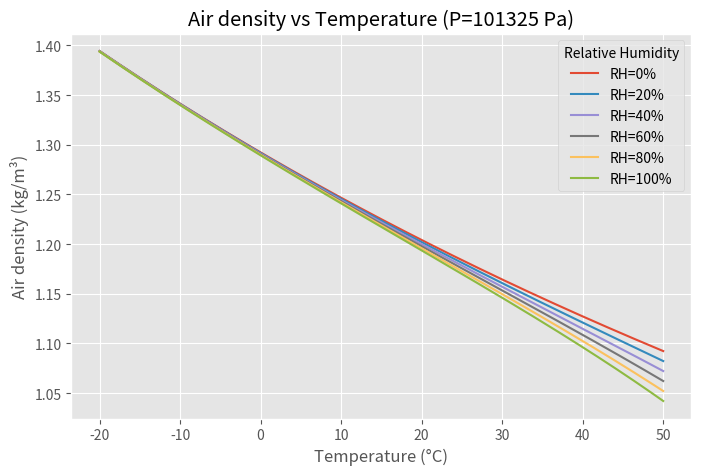

Generate this figure with matplotlib: (Note: this script raises an exception after producing the figure.)
import numpy as np
import matplotlib.pyplot as plt
from pathlib import Path


# Physical constants
R_d = 287.05       # J/(kg·K) dry air gas constant
R_v = 461.5        # J/(kg·K) water vapor gas constant
g = 9.80665        # m/s^2
L_DEFAULT = 0.0065  # K/m (standard tropospheric lapse rate)
eps = 0.622         # R_d / R_v


def saturation_vapor_pressure_pa(T_C):
    """Tetens approximate saturation vapor pressure over liquid water.

    T_C: temperature in degC (scalar or numpy array)
    returns: e_s in Pa
    """
    T_C = np.asarray(T_C)
    # Magnus parameters (valid roughly -40..+50 C)
    a = 17.27
    b = 237.3
    e_s_hPa = 6.1078 * np.exp(a * T_C / (b + T_C))
    return e_s_hPa * 100.0  # hPa -> Pa (6.112 was in hPa)


def air_density_ideal(T_C, RH, P_pa=101325.0):
    """Compute moist air density from temperature and relative humidity using ideal gas law.

    Formula:
      e = RH_frac * e_s(T)
      p_d = P - e
      rho = p_d / (R_d * T_K) + e / (R_v * T_K)

    T_C: degC (scalar or array)
    RH: 0..1 or 0..100
    P_pa: total pressure in Pa (default standard sea-level)
    """
    T_C = np.asarray(T_C)
    T_K = T_C + 273.15

    RHf = float(RH)
    if RHf > 1.0 and RHf <= 100.0:
        RHf = RHf / 100.0
    if not (0.0 <= RHf <= 1.0):
        raise ValueError('RH must be in 0..1 or 0..100')

    e_s = saturation_vapor_pressure_pa(T_C)
    e = RHf * e_s

    p_d = P_pa - e
    rho_d = p_d / (R_d * T_K)
    rho_v = e / (R_v * T_K)
    return rho_d + rho_v


def air_density(T0_C, RH0, P0_pa, h0=0.0, h=0.0, lapse_rate=L_DEFAULT):
    """Compute air density at height h given conditions at height h0.

    Assumptions:
    - Temperature follows linear lapse: T(z) = T0 - lapse_rate*(z - h0)
    - Water vapor mixing ratio (mass of vapor per mass dry air) is conserved during vertical displacement
      (i.e., no condensation between h0 and h). This is a reasonable assumption for small vertical moves or
      unsaturated parcels. If condensation occurs, results will be approximate.

    Inputs:
    - T0_C: temperature at h0 in degC (scalar or numpy array for temperature sweeps)
    - RH0: relative humidity at h0 (0..1 or 0..100)
    - P0_pa: pressure at h0 in Pa
    - h0: reference altitude in meters
    - h: target altitude in meters (can be scalar or numpy array)
    - lapse_rate: K/m

    Returns air density rho (kg/m^3) at target altitude(s).
    """
    # normalize inputs to numpy arrays
    T0_C = np.asarray(T0_C)
    h = np.asarray(h)

    # normalize RH to fraction
    RH = float(RH0)
    if RH > 1.0 and RH <= 100.0:
        RH = RH / 100.0
    RH = float(RH)
    if not (0.0 <= RH <= 1.0):
        raise ValueError('RH must be between 0..1 or 0..100')

    # Temperature at target height (degC and K)
    T_h_C = T0_C - lapse_rate * (h - h0)
    T_h_K = T_h_C + 273.15

    # Pressure at target height using barometric formula for constant lapse rate
    # P(h) = P0 * (T(h)/T0)^(g/(R_d * lapse_rate))
    T0_K = T0_C + 273.15
    # avoid negative/zero temperatures in exponent
    ratio = T_h_K / T0_K
    # Allow broadcasting: if T0_C is array and h is array, numpy will handle shapes; otherwise rely on broadcasting rules.
    exponent = g / (R_d * lapse_rate)
    P_h = P0_pa * np.power(ratio, exponent)

    # compute initial saturation vapor pressure and actual vapor pressure at h0
    e_s0 = saturation_vapor_pressure_pa(T0_C)
    e0 = RH * e_s0

    # mixing ratio at h0 (kg_vapor / kg_dry_air)
    w0 = eps * e0 / (P0_pa - e0)

    # assume w conserved -> vapor partial pressure at h: e_h = w0 * P_h / (eps + w0)
    e_h = w0 * P_h / (eps + w0)

    # partial pressure of dry air
    Pd_h = P_h - e_h

    # densities
    rho_dry = Pd_h / (R_d * T_h_K)
    rho_vapor = e_h / (R_v * T_h_K)

    rho = rho_dry + rho_vapor
    return rho


def plot_density_vs_temperature(
    temps=np.linspace(-10, 40, 501),
    humidities=(0, 20, 40, 60, 80, 100),
    pressure=101325.0,
    h0=0.0,
    h=None,
    out_path=None,
):
    """Plot air density vs temperature for a set of relative humidities.

    - temps: array of temperatures (degC) at reference height h0
    - humidities: iterable of RH values (percent or 0..1)
    - pressure: pressure at h0 in Pa
    - h0: reference altitude for temps and pressure
    - h: target altitude at which density is computed. If None, use h0 (i.e., density at same altitude)
    """
    plt.style.use('ggplot')
    fig, ax = plt.subplots(figsize=(8, 5))

    if h is None:
        h = h0

    for Rh in humidities:
        rho = air_density(temps, Rh, pressure, h0=h0, h=h)
        ax.plot(temps, rho, label=f'RH={Rh}%')

    ax.set_xlabel('Temperature (°C)')
    ax.set_ylabel('Air density (kg/m³)')
    title_h = f' at h={h} m' if np.any(np.asarray(h) != h0) else ''
    ax.set_title(f'Air density vs Temperature (P={pressure:.0f} Pa){title_h}')
    ax.legend(title='Relative Humidity')

    if out_path is None:
        out_path = Path(__file__).with_name('density_vs_temperature.png')

    fig.tight_layout()
    fig.savefig(str(out_path), dpi=150)
    return fig, ax


def plot_density_vs_height(
    heights=np.linspace(0, 5000, 501),
    T0_C=15.0,
    humidities=(0, 20, 40, 60, 80, 100),
    pressure=101325.0,
    h0=0.0,
    out_path=None,
):
    """Plot air density vs height for several relative humidities.

    - heights: array of target heights (m)
    - T0_C: temperature at reference height h0 (degC)
    - humidities: iterable of RH values (percent or 0..1)
    - pressure: pressure at h0 in Pa
    - h0: reference altitude (m)
    """
    plt.style.use('ggplot')
    fig, ax = plt.subplots(figsize=(8, 5))

    for Rh in humidities:
        rho = air_density(T0_C, Rh, pressure, h0=h0, h=heights)
        ax.plot(heights, rho, label=f'RH={Rh}%')

    ax.set_xlabel('Height (m)')
    ax.set_ylabel('Air density (kg/m³)')
    ax.set_title(f'Air density vs Height (T@{h0}={T0_C} °C, P@{h0}={pressure:.0f} Pa)')
    ax.legend(title='Relative Humidity')

    if out_path is None:
        out_path = Path(__file__).with_name('density_vs_height.png')

    fig.tight_layout()
    fig.savefig(str(out_path), dpi=150)
    return fig, ax


def plot_density_vs_pressure(
    pressures=np.linspace(80000.0, 105000.0, 201),
    temps=(10.0, 15.0, 20.0, 25.0, ),
    humidities=(0.0, ),
    h0=0.0,
    h=0.0,
    out_path=None,
):
    """Plot air density vs pressure for given temperature(s) and humidity(ies).

    - pressures: array of pressures (Pa)
    - temps: iterable of temperatures in degC. If multiple temps and humidities have equal length, they
      are paired; otherwise behavior follows rules below.
    - humidities: iterable of RH values (percent or 0..1)
    - h0/h: unused for ideal calculation, kept for API similarity
    """
    plt.style.use('ggplot')
    fig, ax = plt.subplots(figsize=(8, 5))

    pressures = np.asarray(pressures)

    temps_list = list(temps)
    hums_list = list(humidities)

    # Determine plotting cases:
    cases = []
    if len(temps_list) == len(hums_list):
        # pairwise
        for T, RH in zip(temps_list, hums_list):
            cases.append((T, RH, f'T={T}°C, RH={RH}%'))
    elif len(hums_list) == 1:
        # same RH for multiple temps
        for T in temps_list:
            cases.append((T, hums_list[0], f'T={T}°C, RH={hums_list[0]}%'))
    elif len(temps_list) == 1:
        # same temp for multiple RH
        for RH in hums_list:
            cases.append((temps_list[0], RH, f'T={temps_list[0]}°C, RH={RH}%'))
    else:
        # fallback: pair first N where possible
        n = min(len(temps_list), len(hums_list))
        for i in range(n):
            cases.append((temps_list[i], hums_list[i], f'T={temps_list[i]}°C, RH={hums_list[i]}%'))

    for T, RH, label in cases:
        rho = air_density_ideal(T, RH, P_pa=pressures)
        ax.plot(pressures / 100.0, rho, label=label)  # plot pressure in hPa for readability

    ax.set_xlabel('Pressure (hPa)')
    ax.set_ylabel('Air density (kg/m³)')
    ax.set_title('Air density vs Pressure')
    ax.legend()

    if out_path is None:
        out_path = Path(__file__).with_name('density_vs_pressure.png')

    fig.tight_layout()
    fig.savefig(str(out_path), dpi=150)
    return fig, ax


def main():
    # Example usage: create both plots and save to repository folder
    temps = np.linspace(-20, 50, 701)
    humidities = [0, 20, 40, 60, 80, 100]
    pressure = 101325.0

    fig1, ax1 = plot_density_vs_temperature(temps=temps, humidities=humidities, pressure=pressure, h0=0.0, h=0.0)
    print('Saved:', Path(__file__).with_name('density_vs_temperature.png'))

    heights = np.linspace(0, 5000, 501)
    fig2, ax2 = plot_density_vs_height(heights=heights, T0_C=15.0, humidities=humidities, pressure=pressure, h0=0.0)
    print('Saved:', Path(__file__).with_name('density_vs_height.png'))

    try:
        plt.show()
    except Exception:
        pass


if __name__ == '__main__':
    main()
